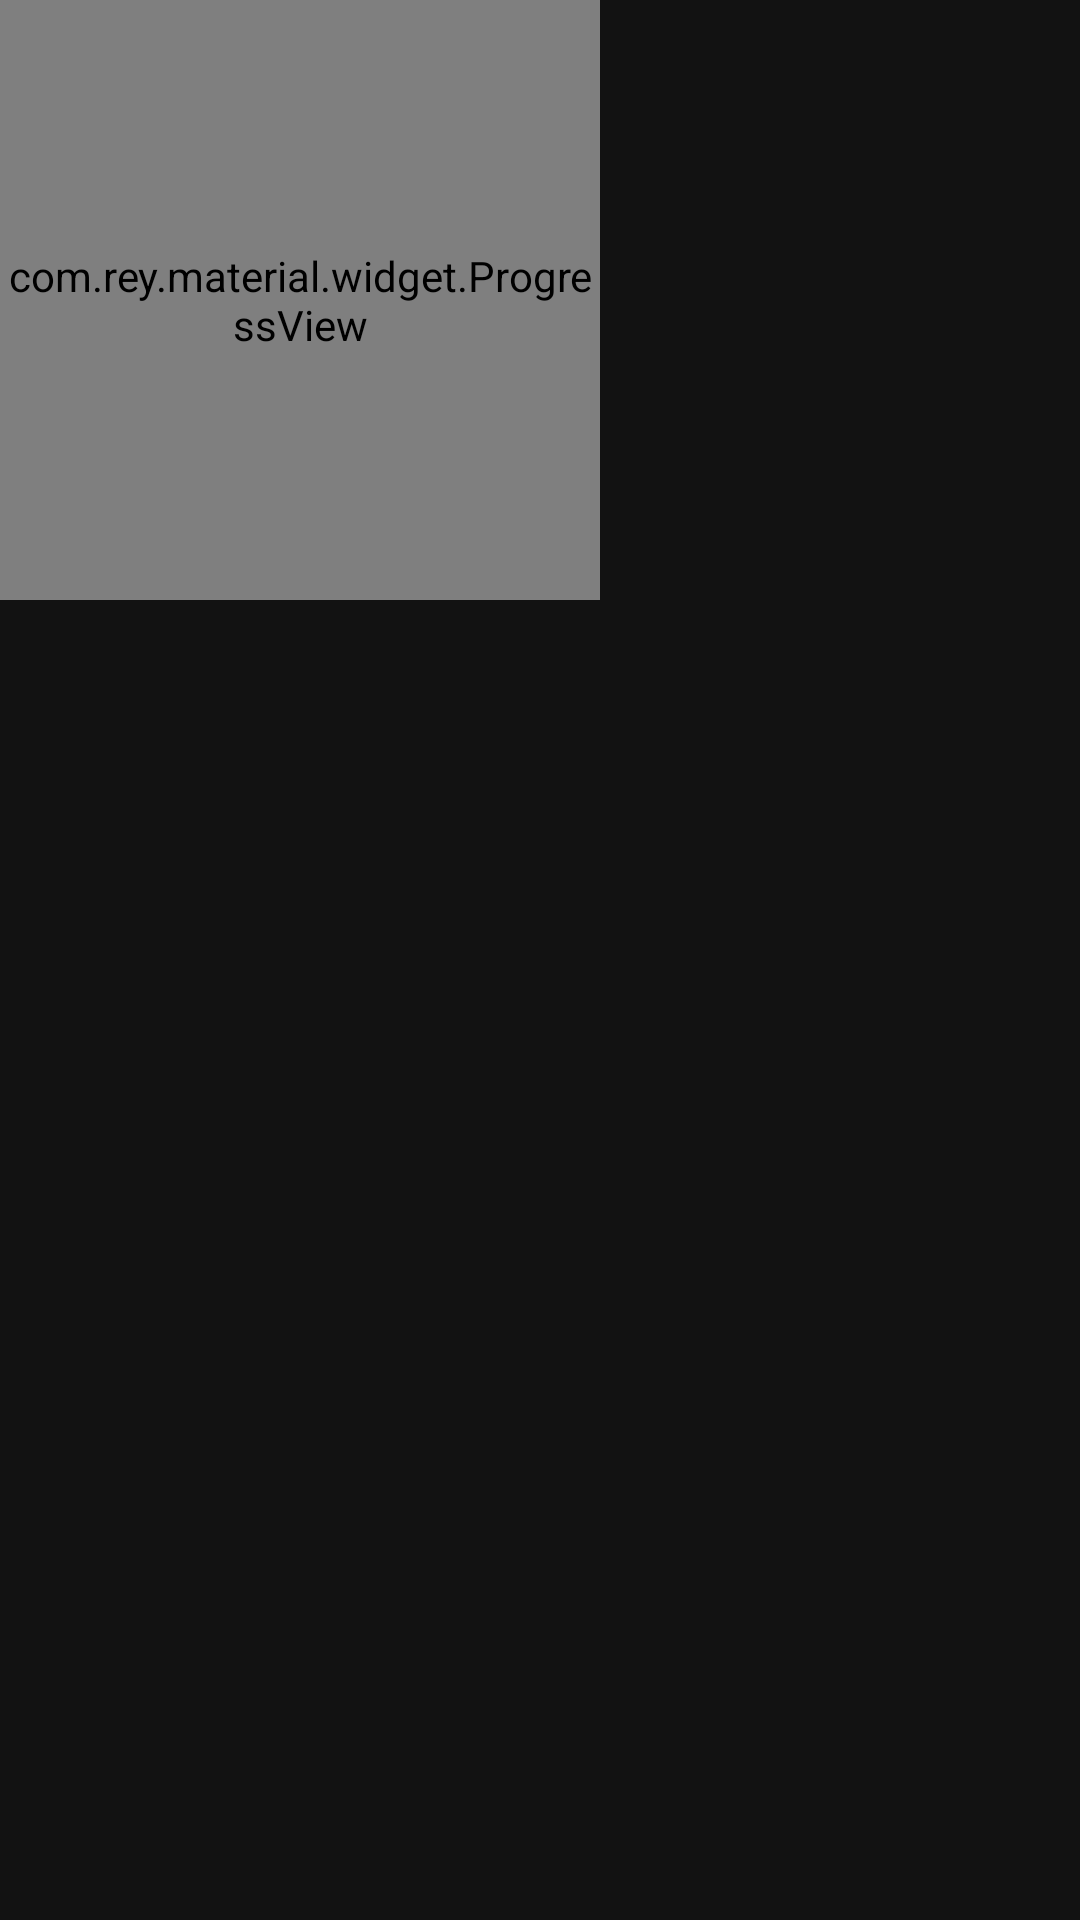

Write the Android layout XML for this screen, with the resource values it uses.
<!-- AndroidManifest.xml: application theme AppTheme -->
<!-- res/layout/activity_app_color_settings.xml -->
<?xml version="1.0" encoding="utf-8"?>
<androidx.coordinatorlayout.widget.CoordinatorLayout xmlns:android="http://schemas.android.com/apk/res/android"
    android:layout_width="match_parent"
    android:layout_height="match_parent"
    xmlns:app="http://schemas.android.com/apk/res-auto">

    <androidx.recyclerview.widget.RecyclerView
        android:id="@+id/app_list"
        android:layout_width="match_parent"
        android:layout_height="match_parent"
        android:visibility="gone"
        />

    <com.rey.material.widget.ProgressView
        android:id="@+id/progress"
        android:layout_width="200dp"
        android:layout_height="200dp"
        app:pv_progressMode="indeterminate"
        app:pv_circular="true"
        app:pv_progressStyle="@style/Material.Drawable.CircularProgress.Determinate.Colored"
        app:layout_constraintBottom_toBottomOf="parent"
        app:layout_constraintEnd_toEndOf="parent"
        app:layout_constraintStart_toStartOf="parent"
        app:layout_constraintTop_toTopOf="parent"
        />

    <com.google.android.material.floatingactionbutton.FloatingActionButton
        android:id="@+id/add"
        android:layout_width="wrap_content"
        android:layout_height="wrap_content"
        android:src="@drawable/ic_add_black_24dp"
        android:visibility="gone"
        app:layout_anchor="@id/app_list"
        app:layout_anchorGravity="bottom|end"
        app:useCompatPadding="true"
        />

</androidx.coordinatorlayout.widget.CoordinatorLayout>
<!-- resources referenced by this layout -->
<resources>
  <style name="Material.Drawable.CircularProgress.Determinate.Colored" parent="Material.Drawable.CircularProgress.Determinate">
          <item name="cpd_strokeColor">@color/colorAccent</item>
          <item name="cpd_strokeSecondaryColor">@color/color_disabled</item>
          <item name="cpd_strokeSize">8dp</item>
          <item name="cpd_maxSweepAngle">0</item>
      </style>
  <style name="AppTheme" parent="Theme.MaterialComponents">
          
          <item name="colorPrimary">@color/colorPrimary</item>
          <item name="colorPrimaryVariant">@color/colorPrimaryDark</item>
          <item name="colorAccent">@color/colorAccent</item>
          <item name="colorSecondary">@color/colorAccent</item>
          <item name="alertDialogTheme">@style/AppTheme.AlertDialog.ColoredButtons</item>
          <item name="materialAlertDialogTheme">@style/AppTheme.AlertDialog.ColoredButtons</item>
      </style>
  <color name="colorAccent">#ff9338</color>
  <color name="color_disabled">#aaa</color>
  <color name="colorPrimary">#323232</color>
  <color name="colorPrimaryDark">#181818</color>
  <style name="AppTheme.AlertDialog.ColoredButtons" parent="Theme.MaterialComponents.Dialog.Alert">
          <item name="buttonBarButtonStyle">@style/AppTheme.Alert.Button</item>
      </style>
  <style name="AppTheme.Alert.Button" parent="Widget.MaterialComponents.Button.TextButton">
          <item name="android:textColor">@color/colorAccent</item>
      </style>
</resources>
